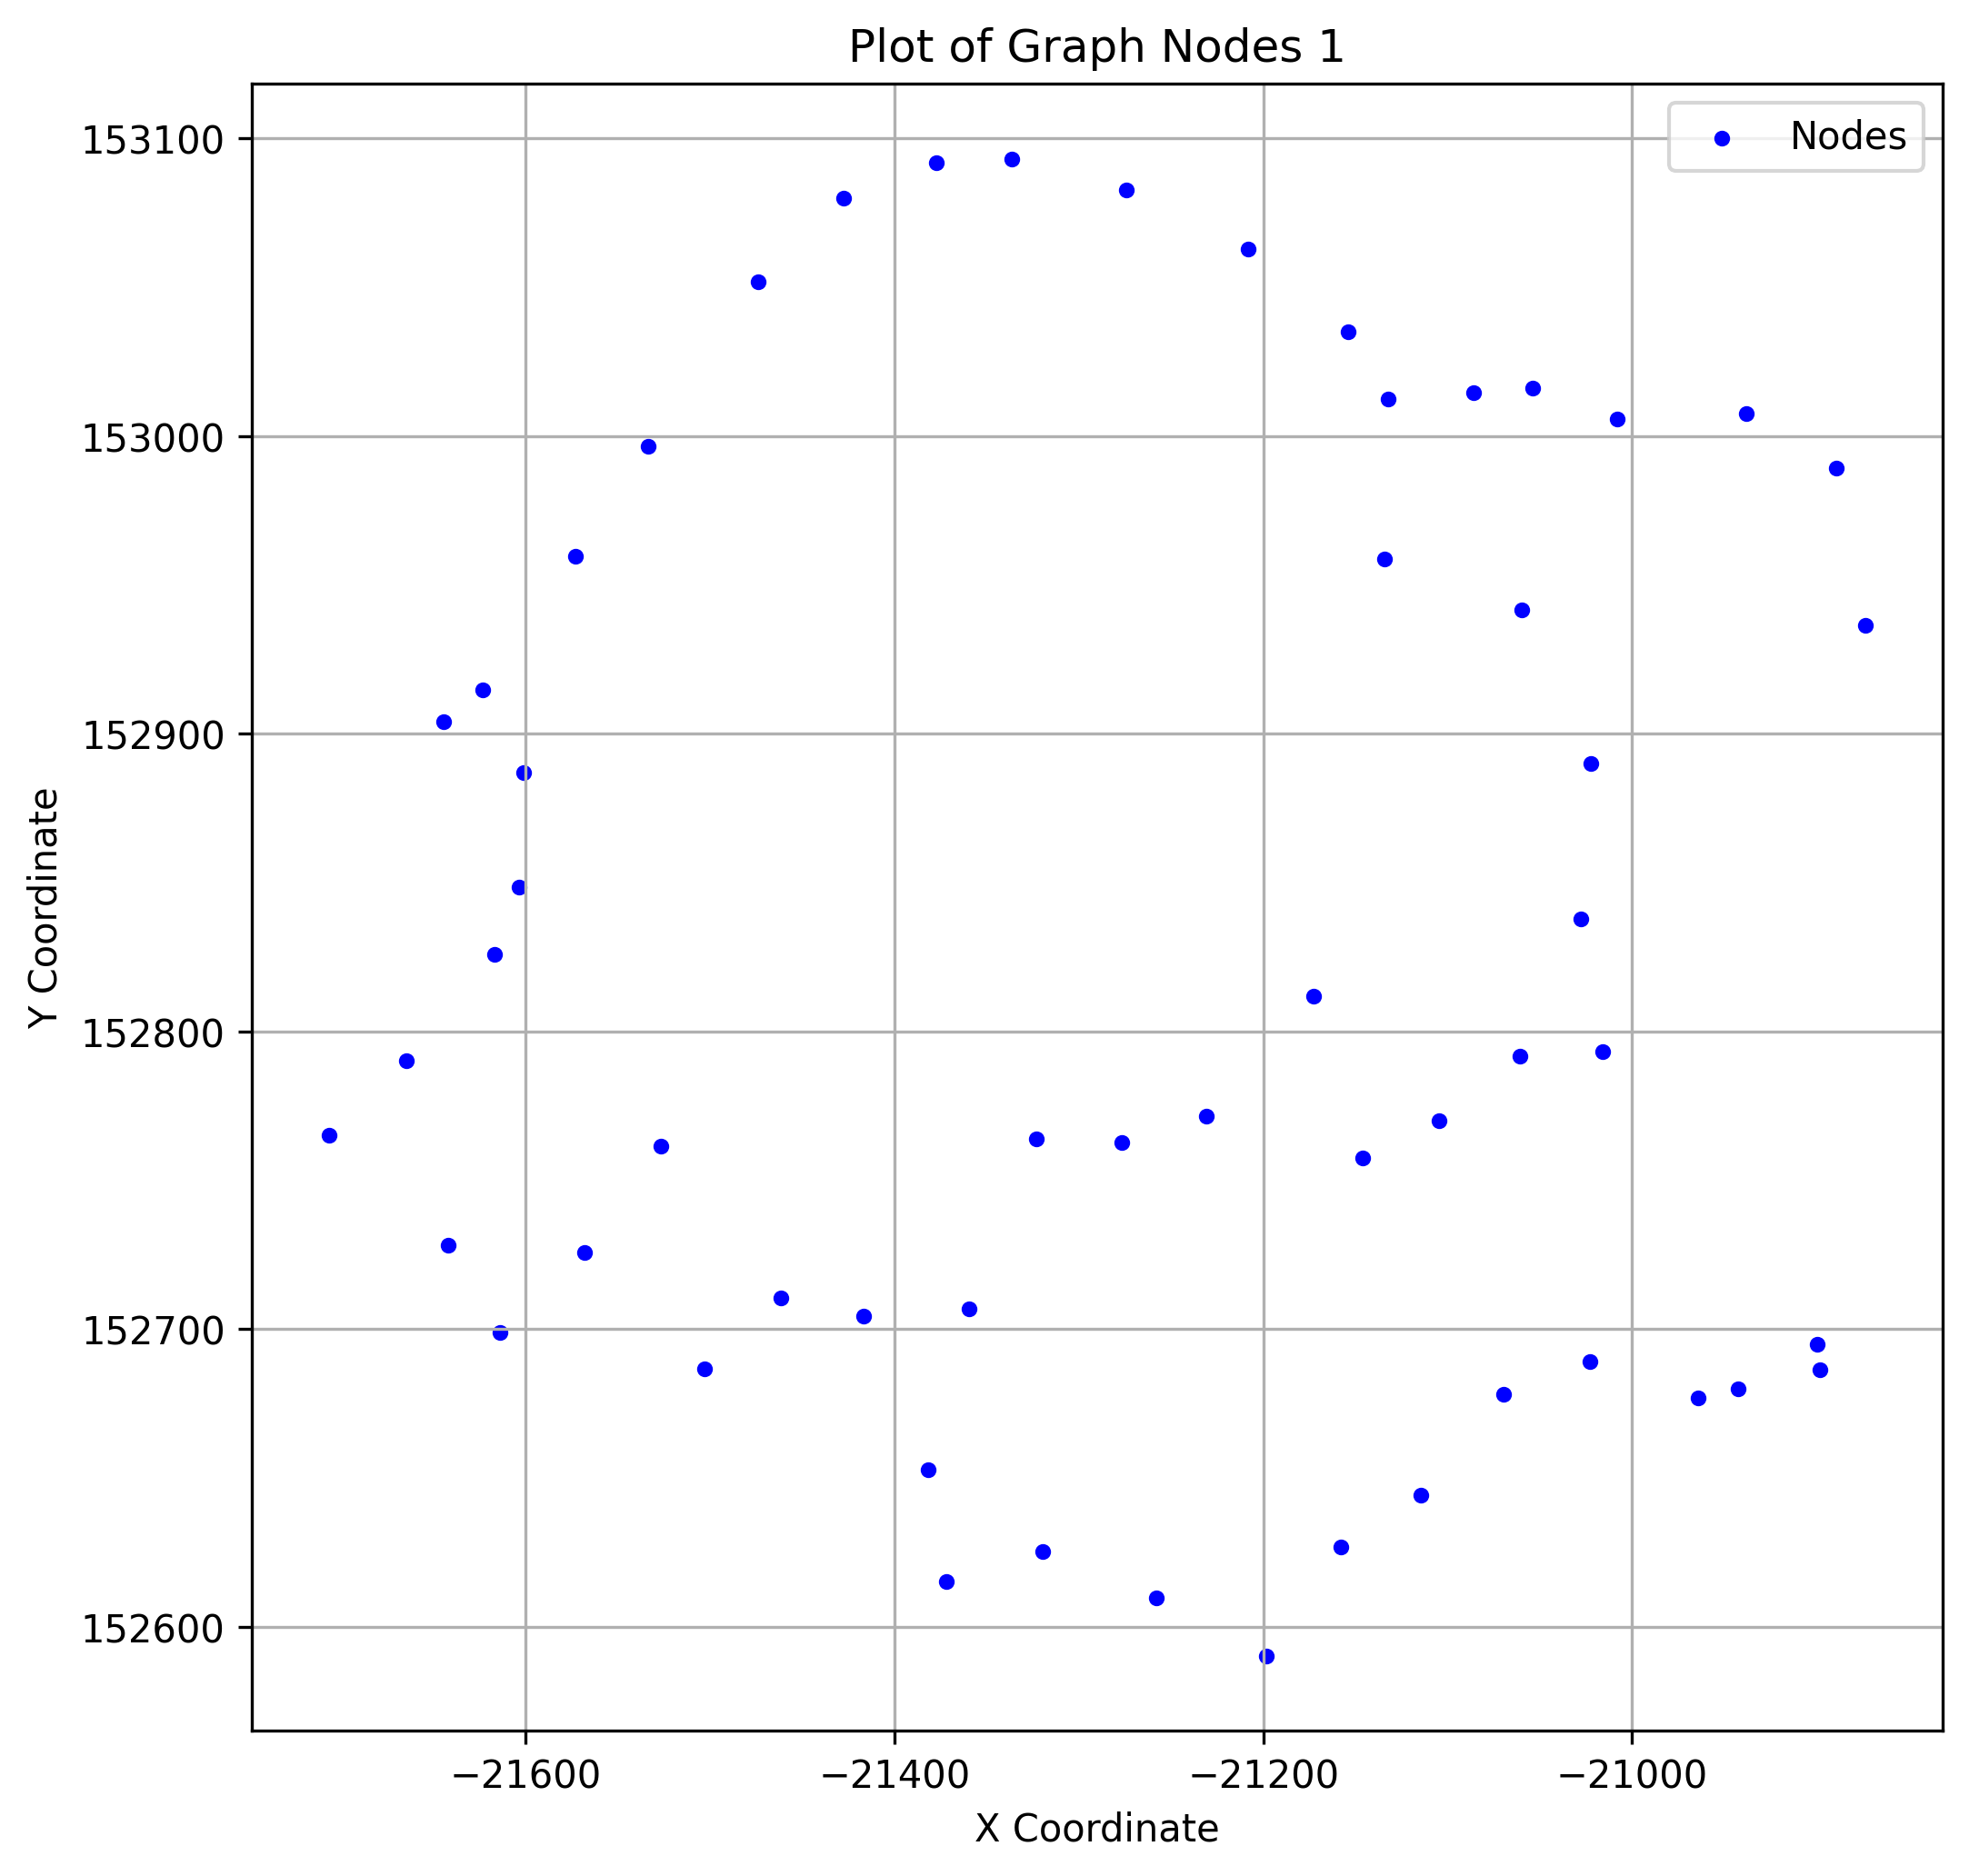

Values plotted in this chart, from the file beside it:
x, y
-21060, 152942
-21573, 152960
-21154, 153035
-21623, 152915
-21134, 152959
-21645, 152904
-21601, 152887
-21474, 153052
-21208, 153063
-21614, 152699
-21527, 152761
-21258, 152610
-21105, 152770
-21503, 152687
-21336, 153093
-21132, 153013
-20873, 152936
-20942, 152680
-21070, 152678
-21382, 152653
-21359, 152707
-21462, 152710
-21428, 153080
-21086, 153015
-21642, 152728
-21377, 153092
-21664, 152790
-21277, 152763
-21617, 152826
-21372, 152615
-21231, 152772
-21022, 152890
-21274, 153083
-21417, 152704
-20889, 152989
-21158, 152627
-21173, 152812
-21707, 152765
-20898, 152686
-20964, 152677
-21023, 152689
-21604, 152848
-20938, 153008
-20900, 152695
-21568, 152726
-21320, 152625
-21008, 153006
-21115, 152644
-21198, 152590
-21146, 152757
-21016, 152793
-21028, 152838
-21061, 152792
-21054, 153016
-21323, 152764
-21534, 152997
